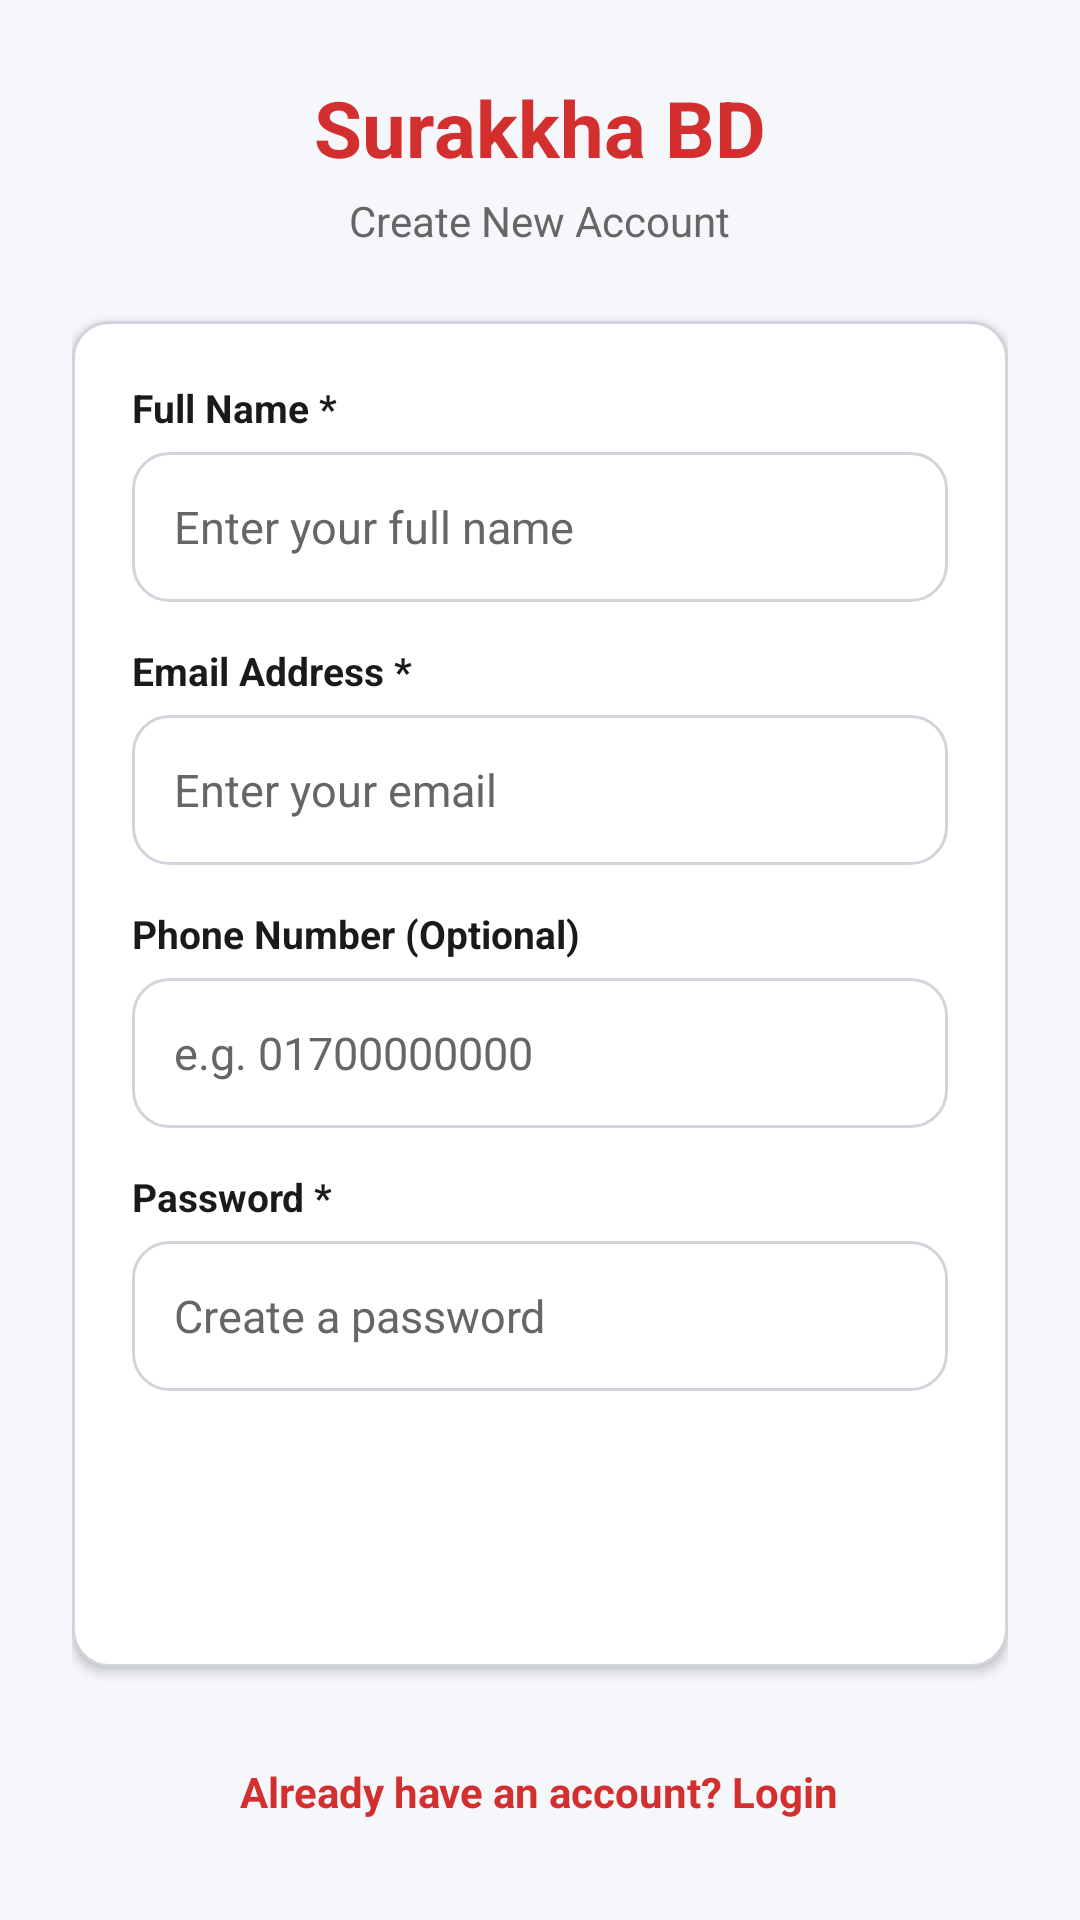

This screen was rendered from an Android layout file. Write that file and the resources it references.
<!-- AndroidManifest.xml: activity theme Theme.SurakkhaBD -->
<!-- res/layout/activity_register.xml -->
<?xml version="1.0" encoding="utf-8"?>
<ScrollView xmlns:android="http://schemas.android.com/apk/res/android"
    xmlns:tools="http://schemas.android.com/tools"
    android:layout_width="match_parent"
    android:layout_height="match_parent"
    android:background="@color/bg_light"
    android:fillViewport="true">

    <LinearLayout
        android:layout_width="match_parent"
        android:layout_height="wrap_content"
        android:gravity="center"
        android:orientation="vertical"
        android:padding="24dp">

        <TextView
            android:layout_width="wrap_content"
            android:layout_height="wrap_content"
            android:text="Surakkha BD"
            android:textColor="@color/primary"
            android:textSize="26sp"
            android:textStyle="bold" />

        <TextView
            android:layout_width="wrap_content"
            android:layout_height="wrap_content"
            android:layout_marginTop="4dp"
            android:text="Create New Account"
            android:textColor="@color/text_secondary"
            android:textSize="14sp" />

        
        <LinearLayout
            android:layout_width="match_parent"
            android:layout_height="wrap_content"
            android:layout_marginTop="24dp"
            android:background="@drawable/bg_input_field"
            android:elevation="2dp"
            android:orientation="vertical"
            android:padding="20dp">

            
            <TextView
                android:layout_width="wrap_content"
                android:layout_height="wrap_content"
                android:layout_marginBottom="6dp"
                android:text="Full Name *"
                android:textColor="@color/text_primary"
                android:textSize="13sp"
                android:textStyle="bold" />

            <EditText
                android:id="@+id/etName"
                android:layout_width="match_parent"
                android:layout_height="50dp"
                android:background="@drawable/bg_input_field"
                android:hint="Enter your full name"
                android:inputType="textPersonName"
                android:paddingHorizontal="14dp"
                android:textColor="@color/text_primary"
                android:textColorHint="@color/text_secondary"
                android:textSize="15sp" />

            
            <TextView
                android:layout_width="wrap_content"
                android:layout_height="wrap_content"
                android:layout_marginTop="14dp"
                android:layout_marginBottom="6dp"
                android:text="Email Address *"
                android:textColor="@color/text_primary"
                android:textSize="13sp"
                android:textStyle="bold" />

            <EditText
                android:id="@+id/etEmail"
                android:layout_width="match_parent"
                android:layout_height="50dp"
                android:background="@drawable/bg_input_field"
                android:hint="Enter your email"
                android:inputType="textEmailAddress"
                android:paddingHorizontal="14dp"
                android:textColor="@color/text_primary"
                android:textColorHint="@color/text_secondary"
                android:textSize="15sp" />

            
            <TextView
                android:layout_width="wrap_content"
                android:layout_height="wrap_content"
                android:layout_marginTop="14dp"
                android:layout_marginBottom="6dp"
                android:text="Phone Number (Optional)"
                android:textColor="@color/text_primary"
                android:textSize="13sp"
                android:textStyle="bold" />

            <EditText
                android:id="@+id/etPhone"
                android:layout_width="match_parent"
                android:layout_height="50dp"
                android:background="@drawable/bg_input_field"
                android:hint="e.g. 01700000000"
                android:inputType="phone"
                android:paddingHorizontal="14dp"
                android:textColor="@color/text_primary"
                android:textColorHint="@color/text_secondary"
                android:textSize="15sp" />

            
            <TextView
                android:layout_width="wrap_content"
                android:layout_height="wrap_content"
                android:layout_marginTop="14dp"
                android:layout_marginBottom="6dp"
                android:text="Password *"
                android:textColor="@color/text_primary"
                android:textSize="13sp"
                android:textStyle="bold" />

            <EditText
                android:id="@+id/etPassword"
                android:layout_width="match_parent"
                android:layout_height="50dp"
                android:background="@drawable/bg_input_field"
                android:hint="Create a password"
                android:inputType="textPassword"
                android:paddingHorizontal="14dp"
                android:textColor="@color/text_primary"
                android:textColorHint="@color/text_secondary"
                android:textSize="15sp" />

            
            <ProgressBar
                android:id="@+id/progressBar"
                android:layout_width="wrap_content"
                android:layout_height="wrap_content"
                android:layout_gravity="center_horizontal"
                android:layout_marginTop="16dp"
                android:indeterminateTint="@color/primary"
                android:visibility="gone"
                tools:visibility="visible" />

            
            <Button
                android:id="@+id/btnRegister"
                android:layout_width="match_parent"
                android:layout_height="52dp"
                android:layout_marginTop="20dp"
                android:background="@drawable/bg_primary_button"
                android:text="Register"
                android:textAllCaps="false"
                android:textColor="@color/white"
                android:textSize="16sp"
                android:textStyle="bold" />

        </LinearLayout>

        
        <TextView
            android:id="@+id/tvLoginLink"
            android:layout_width="wrap_content"
            android:layout_height="wrap_content"
            android:layout_marginTop="24dp"
            android:clickable="true"
            android:focusable="true"
            android:padding="8dp"
            android:text="Already have an account? Login"
            android:textColor="@color/primary"
            android:textSize="14sp"
            android:textStyle="bold" />

    </LinearLayout>

</ScrollView>
<!-- resources referenced by this layout -->
<resources>
  <color name="bg_light">#F5F7FA</color>
  <color name="primary">#D32F2F</color>
  <color name="text_primary">#1A1A1A</color>
  <color name="text_secondary">#666666</color>
  <color name="white">#FFFFFFFF</color>
  <!-- drawable bg_input_field (drawable) -->
  <?xml version="1.0" encoding="utf-8"?>
  <shape xmlns:android="http://schemas.android.com/apk/res/android"
      android:shape="rectangle">
      <solid android:color="@color/white" />
      <corners android:radius="12dp" />
      <stroke
          android:width="1dp"
          android:color="@color/input_border" />
  </shape>
  <style name="Theme.SurakkhaBD" parent="Theme.Material3.DayNight.NoActionBar">
          
          <item name="colorPrimary">@color/primary</item>
          <item name="colorPrimaryDark">@color/primary_dark</item>
          <item name="colorSecondary">@color/accent</item>
          <item name="android:statusBarColor">@color/primary_dark</item>
          <item name="android:windowBackground">@color/bg_light</item>
      </style>
  <color name="input_border">#D1D5DB</color>
  <color name="primary_dark">#B71C1C</color>
  <color name="accent">#FF5252</color>
</resources>
